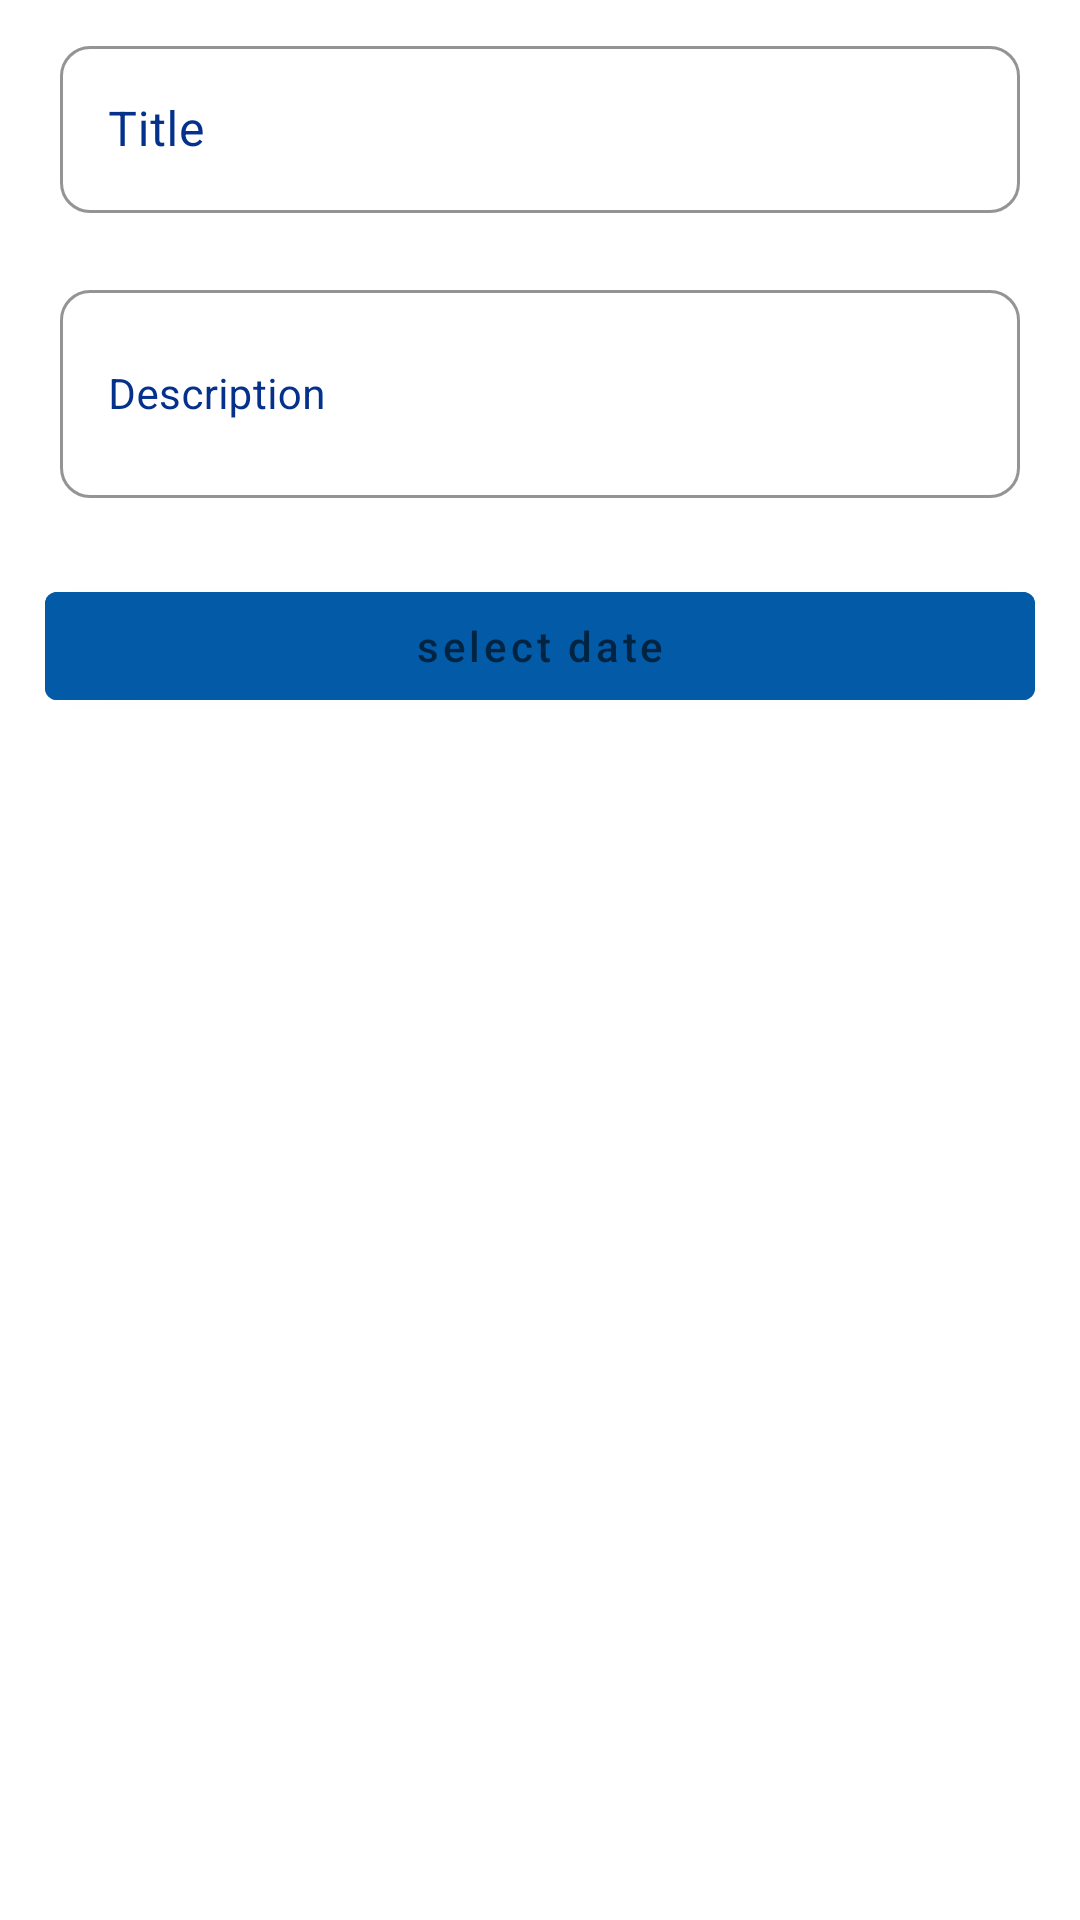

This screen was rendered from an Android layout file. Write that file and the resources it references.
<!-- AndroidManifest.xml: application theme Theme.TaskManagerAndroidNoActionbar -->
<!-- res/layout/fragment_new_task_dialog.xml -->
<?xml version="1.0" encoding="utf-8"?>
<RelativeLayout xmlns:android="http://schemas.android.com/apk/res/android"
    xmlns:tools="http://schemas.android.com/tools"
    android:layout_width="match_parent"
    android:layout_height="match_parent"
    android:padding="10dp"
    tools:context=".fragments.NewTaskDialogFragment">


    <com.google.android.material.textfield.TextInputLayout
        android:id="@+id/title"
        style="@style/outlineButton"
        android:layout_width="match_parent"
        android:layout_height="wrap_content"
        android:layout_marginHorizontal="10dp"
        android:hint="Title"
        android:importantForAutofill="no"
        android:inputType="textCapWords">

        <com.google.android.material.textfield.TextInputEditText
            android:id="@+id/editTaskFragment_title"
            android:layout_width="match_parent"
            android:layout_height="wrap_content"
            android:inputType="textCapWords"
            tools:text="@tools:sample/lorem" />
    </com.google.android.material.textfield.TextInputLayout>

    <com.google.android.material.textfield.TextInputLayout
        android:id="@+id/description"
        style="@style/outlineButton"
        android:layout_width="match_parent"
        android:layout_height="wrap_content"
        android:layout_below="@+id/title"
        android:layout_marginHorizontal="10dp"
        android:hint="Description"
        android:importantForAutofill="no"
        android:inputType="text|textMultiLine">

        <com.google.android.material.textfield.TextInputEditText
            android:id="@+id/editTaskFragment_description"
            android:layout_width="match_parent"
            android:layout_height="wrap_content"
            android:inputType="text|textMultiLine"
            android:maxLines="5"
            android:minLines="2"
            android:textSize="14sp"
            tools:text="@tools:sample/lorem/random" />
    </com.google.android.material.textfield.TextInputLayout>


    <Button
        android:id="@+id/buttonTaskFragment_date"
        android:layout_width="match_parent"
        android:layout_height="wrap_content"
        android:layout_below="@id/description"
        android:layout_margin="5dp"
        android:backgroundTint="?attr/colorPrimary"
        android:hint="select date"
        android:textColor="?attr/colorOnPrimary" />

</RelativeLayout>
<!-- resources referenced by this layout -->
<resources>
  <style name="outlineButton" parent="Widget.MaterialComponents.TextInputLayout.OutlinedBox">
          <item name="android:textColorHint">@color/primary_dark</item>
          <item name="android:textColor">@color/primary_dark</item>
          <item name="boxStrokeColor">@color/primary_dark</item>
          <item name="boxStrokeErrorColor">@color/danger</item>
          <item name="boxCornerRadiusBottomStart">10dp</item>
          <item name="boxCornerRadiusBottomEnd">10dp</item>
          <item name="boxCornerRadiusTopStart">10dp</item>
          <item name="boxCornerRadiusTopEnd">10dp</item>
          <item name="boxStrokeWidth">1dp</item>
          <item name="boxStrokeWidthFocused">2dp</item>
          <item name="startIconTint">@color/primary_dark</item>
          <item name="errorEnabled">true</item>
      </style>
  <style name="Theme.TaskManagerAndroidNoActionbar" parent="Theme.MaterialComponents.DayNight.NoActionBar">
          
          <item name="colorPrimaryDark">@color/primary_dark</item>
          
          <item name="colorPrimary">@color/primary</item>
          <item name="colorPrimaryVariant">@color/primary_dark</item>
          <item name="colorOnPrimary">@color/white</item>
          
          <item name="colorSecondary">@color/secondary</item>
          <item name="colorOnSecondary">@color/black</item>
          
          <item name="background">@color/white</item>
          <item name="backgroundColor">@color/white_pure</item>
          <item name="colorOnBackground">@color/black</item>
          
          <item name="android:statusBarColor">?attr/colorPrimaryVariant</item>
          
          <item name="colorControlNormal">@color/white</item>
      </style>
  <color name="primary_dark">#03318C</color>
  <color name="danger">#B00020</color>
  <color name="primary">#035AA6</color>
  <color name="white">#FFDFDFDF</color>
  <color name="secondary">#0BB3D9</color>
  <color name="black">#FF202020</color>
  <color name="white_pure">#FFEFEFEF</color>
</resources>
